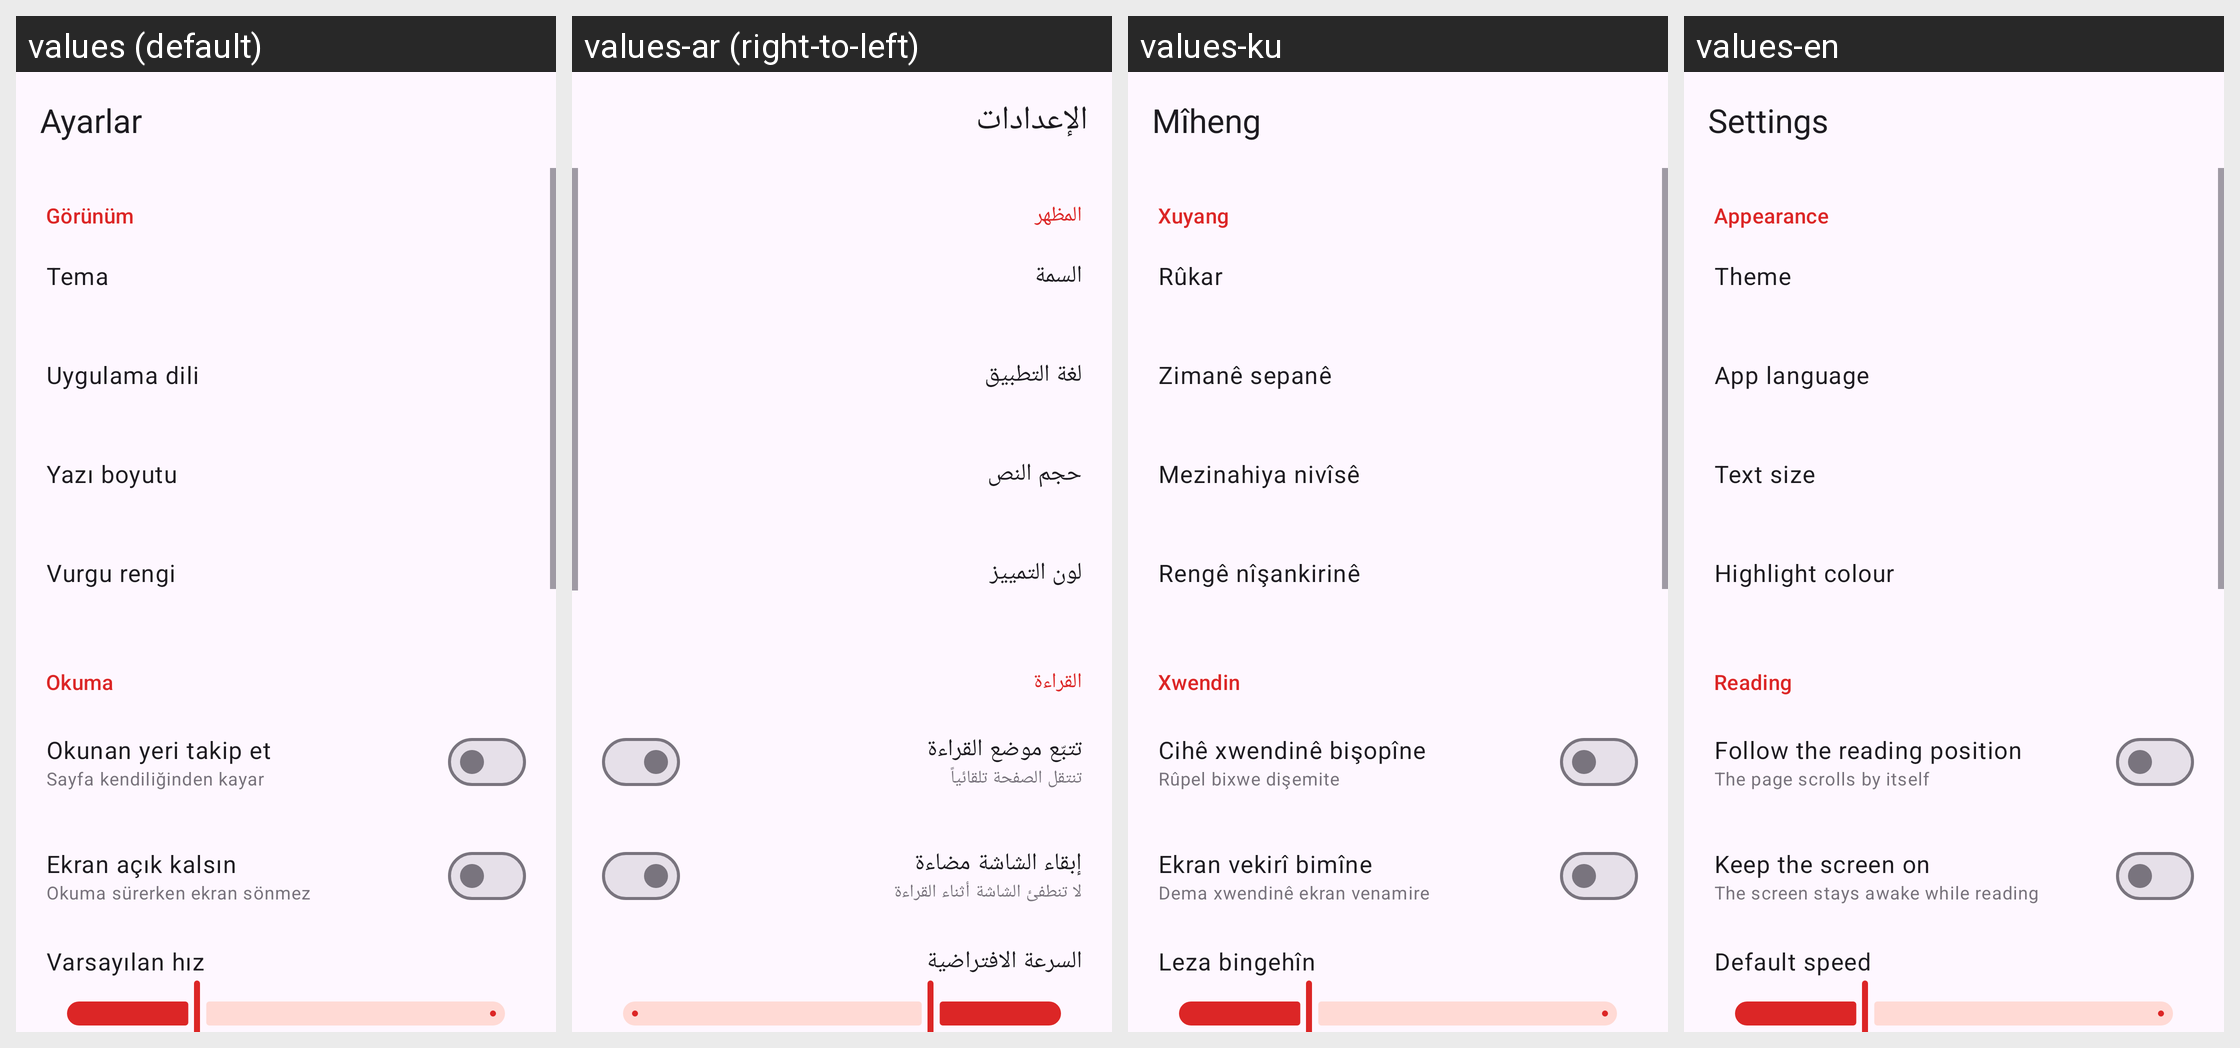

Translations of the strings shown on this Android screen, per locale in the grid:
Android screen res/layout/activity_settings.xml rendered under 4 locales, left to right: values (default), values-ar (right-to-left), values-ku, values-en. Device: Nexus 5 (rendered at 1080×1920; each locale shown at half size, 540×960, under a caption strip naming it); theme Theme.Xwendevan.
Strings drawn on this screen, with the default value and each locale's value (text and hints the layout hard-codes, and strings that could not be matched under every locale, appear in the picture but are not listed):

menu_settings
  values: Ayarlar
  values-ar: الإعدادات
  values-ku: Mîheng
  values-en: Settings

section_appearance
  values: Görünüm
  values-ar: المظهر
  values-ku: Xuyang
  values-en: Appearance

theme
  values: Tema
  values-ar: السمة
  values-ku: Rûkar
  values-en: Theme

language
  values: Uygulama dili
  values-ar: لغة التطبيق
  values-ku: Zimanê sepanê
  values-en: App language

menu_font
  values: Yazı boyutu
  values-ar: حجم النص
  values-ku: Mezinahiya nivîsê
  values-en: Text size

highlight_color
  values: Vurgu rengi
  values-ar: لون التمييز
  values-ku: Rengê nîşankirinê
  values-en: Highlight colour

section_reading
  values: Okuma
  values-ar: القراءة
  values-ku: Xwendin
  values-en: Reading

auto_scroll
  values: Okunan yeri takip et
  values-ar: تتبّع موضع القراءة
  values-ku: Cihê xwendinê bişopîne
  values-en: Follow the reading position

auto_scroll_desc
  values: Sayfa kendiliğinden kayar
  values-ar: تنتقل الصفحة تلقائياً
  values-ku: Rûpel bixwe dişemite
  values-en: The page scrolls by itself

keep_screen_on
  values: Ekran açık kalsın
  values-ar: إبقاء الشاشة مضاءة
  values-ku: Ekran vekirî bimîne
  values-en: Keep the screen on

keep_screen_on_desc
  values: Okuma sürerken ekran sönmez
  values-ar: لا تنطفئ الشاشة أثناء القراءة
  values-ku: Dema xwendinê ekran venamire
  values-en: The screen stays awake while reading

default_speed
  values: Varsayılan hız
  values-ar: السرعة الافتراضية
  values-ku: Leza bingehîn
  values-en: Default speed
